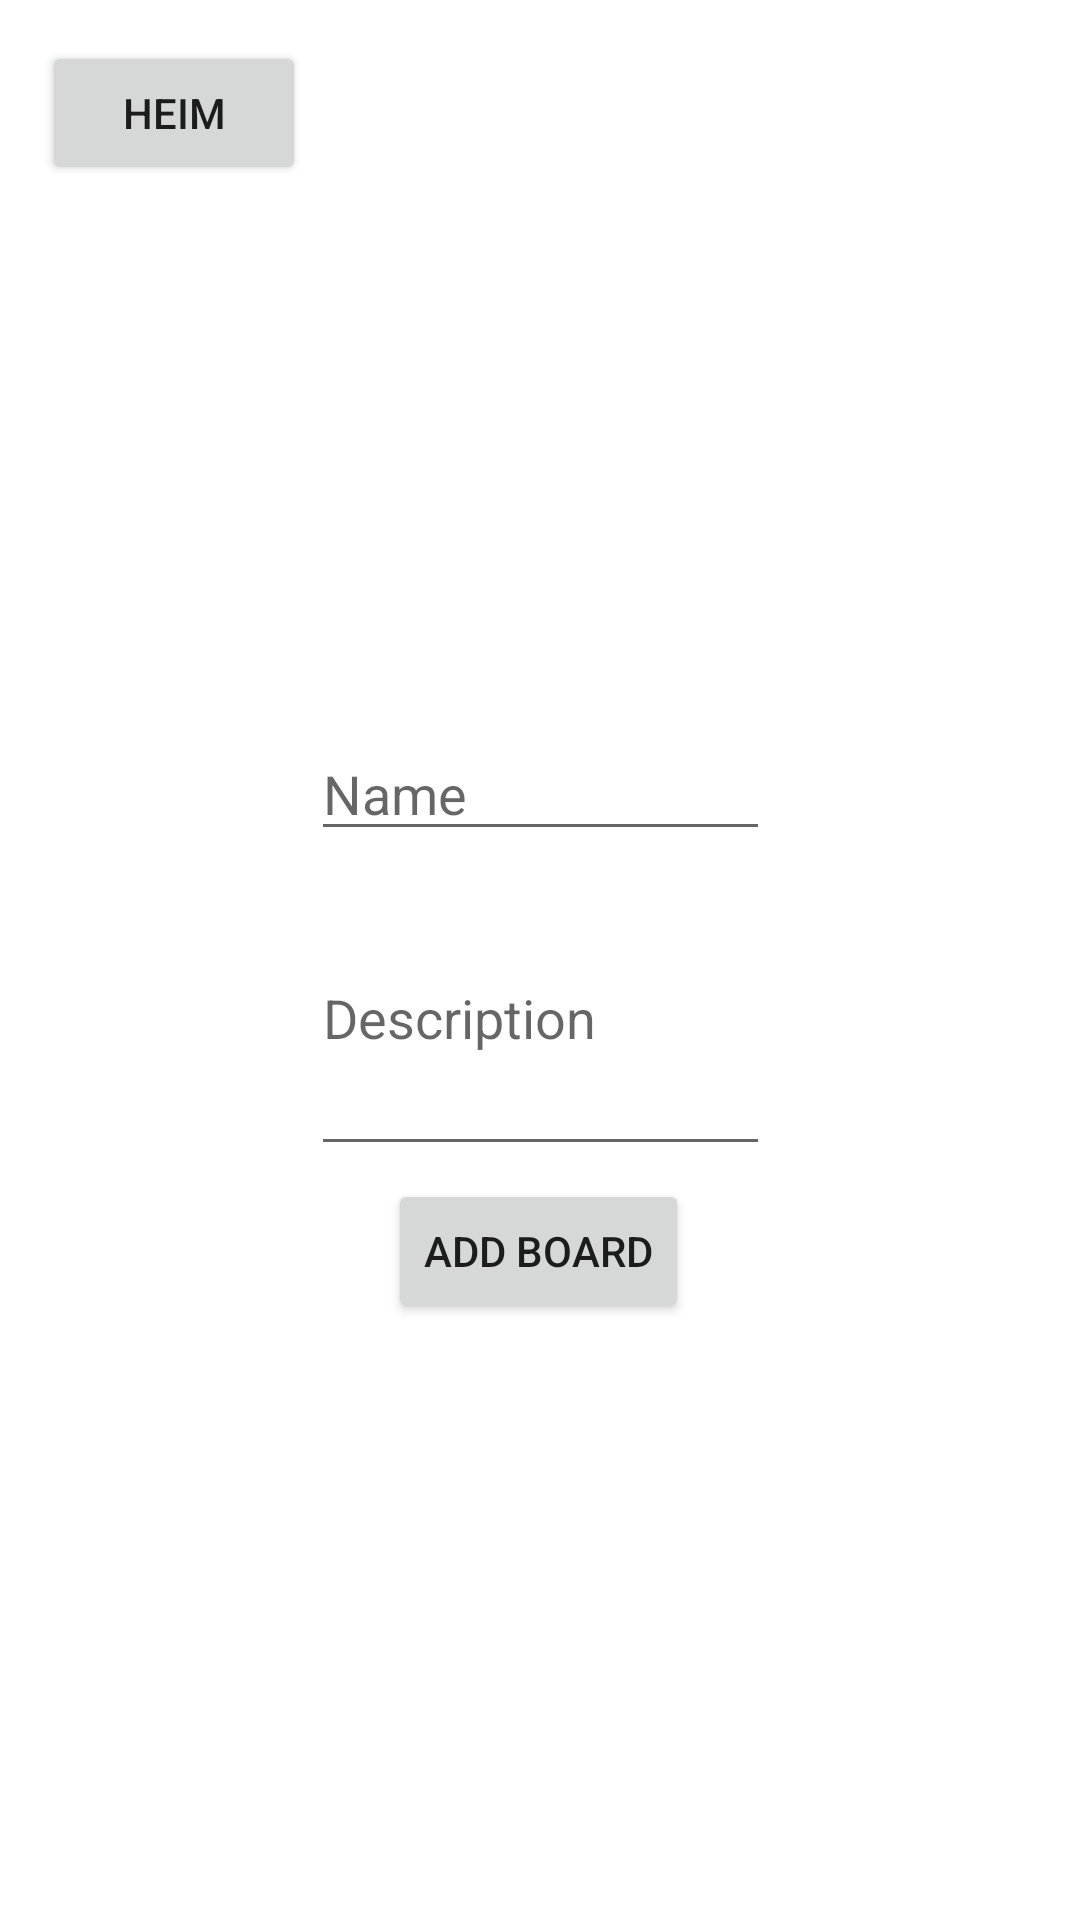

Android layout source for this screen:
<!-- AndroidManifest.xml: application theme Theme.Kosmosinn_Mobile -->
<!-- res/layout/activity_add_board.xml -->
<?xml version="1.0" encoding="utf-8"?>

<androidx.constraintlayout.widget.ConstraintLayout xmlns:android="http://schemas.android.com/apk/res/android"
    xmlns:app="http://schemas.android.com/apk/res-auto"
    xmlns:tools="http://schemas.android.com/tools"
    android:layout_width="match_parent"
    android:layout_height="match_parent"
    tools:context=".Activities.AddBoardActivity">

    <Button
        android:id="@+id/add_board_back_button"
        android:layout_width="wrap_content"
        android:layout_height="wrap_content"
        android:text="@string/home"
        app:layout_constraintBottom_toBottomOf="parent"
        app:layout_constraintEnd_toEndOf="parent"
        app:layout_constraintHorizontal_bias="0.051"
        app:layout_constraintStart_toStartOf="parent"
        app:layout_constraintTop_toTopOf="parent"
        app:layout_constraintVertical_bias="0.023"
        tools:ignore="MissingConstraints" />

    <EditText
        android:id="@+id/board_name_field"
        android:hint="Name"
        android:layout_width="153dp"
        android:layout_height="wrap_content"
        app:layout_constraintBottom_toBottomOf="parent"
        app:layout_constraintEnd_toEndOf="parent"
        app:layout_constraintStart_toStartOf="parent"
        app:layout_constraintTop_toTopOf="parent"
        app:layout_constraintVertical_bias="0.405"
        tools:ignore="MissingConstraints" />

    <EditText
        android:id="@+id/board_description_field"
        android:layout_width="153dp"
        android:layout_height="102dp"
        android:hint="Description"
        app:layout_constraintBottom_toBottomOf="parent"
        app:layout_constraintEnd_toEndOf="parent"
        app:layout_constraintStart_toStartOf="parent"
        app:layout_constraintTop_toTopOf="parent"
        app:layout_constraintVertical_bias="0.533"
        tools:ignore="MissingConstraints" />

    <Button
        android:id="@+id/add_board_submit_button"
        android:layout_width="wrap_content"
        android:layout_height="wrap_content"
        android:text="@string/addboard"
        app:layout_constraintBottom_toBottomOf="parent"
        app:layout_constraintEnd_toEndOf="parent"
        app:layout_constraintHorizontal_bias="0.498"
        app:layout_constraintStart_toStartOf="parent"
        app:layout_constraintTop_toTopOf="parent"
        app:layout_constraintVertical_bias="0.664"
        tools:ignore="MissingConstraints" />

</androidx.constraintlayout.widget.ConstraintLayout>
<!-- resources referenced by this layout -->
<resources>
  <string name="addboard">Add Board</string>
  <string name="home">Heim</string>
  <style name="Theme.Kosmosinn_Mobile" parent="Theme.MaterialComponents.DayNight.DarkActionBar">
          
          <item name="colorPrimary">@color/purple_500</item>
          <item name="colorPrimaryVariant">@color/purple_700</item>
          <item name="colorOnPrimary">@color/white</item>
          
          <item name="colorSecondary">@color/teal_200</item>
          <item name="colorSecondaryVariant">@color/teal_700</item>
          <item name="colorOnSecondary">@color/black</item>
          
          <item name="android:statusBarColor" tools:targetApi="l">?attr/colorPrimaryVariant</item>
          
      </style>
  <!-- not gathered from this repository: default colours our renderer supplied (Android Studio template values) -->
  <color name="purple_500">#FF6200EE</color>
  <color name="purple_700">#FF3700B3</color>
  <color name="teal_200">#FF03DAC5</color>
  <color name="teal_700">#FF018786</color>
  <color name="black">#FF000000</color>
  <color name="white">#FFFFFFFF</color>
</resources>
